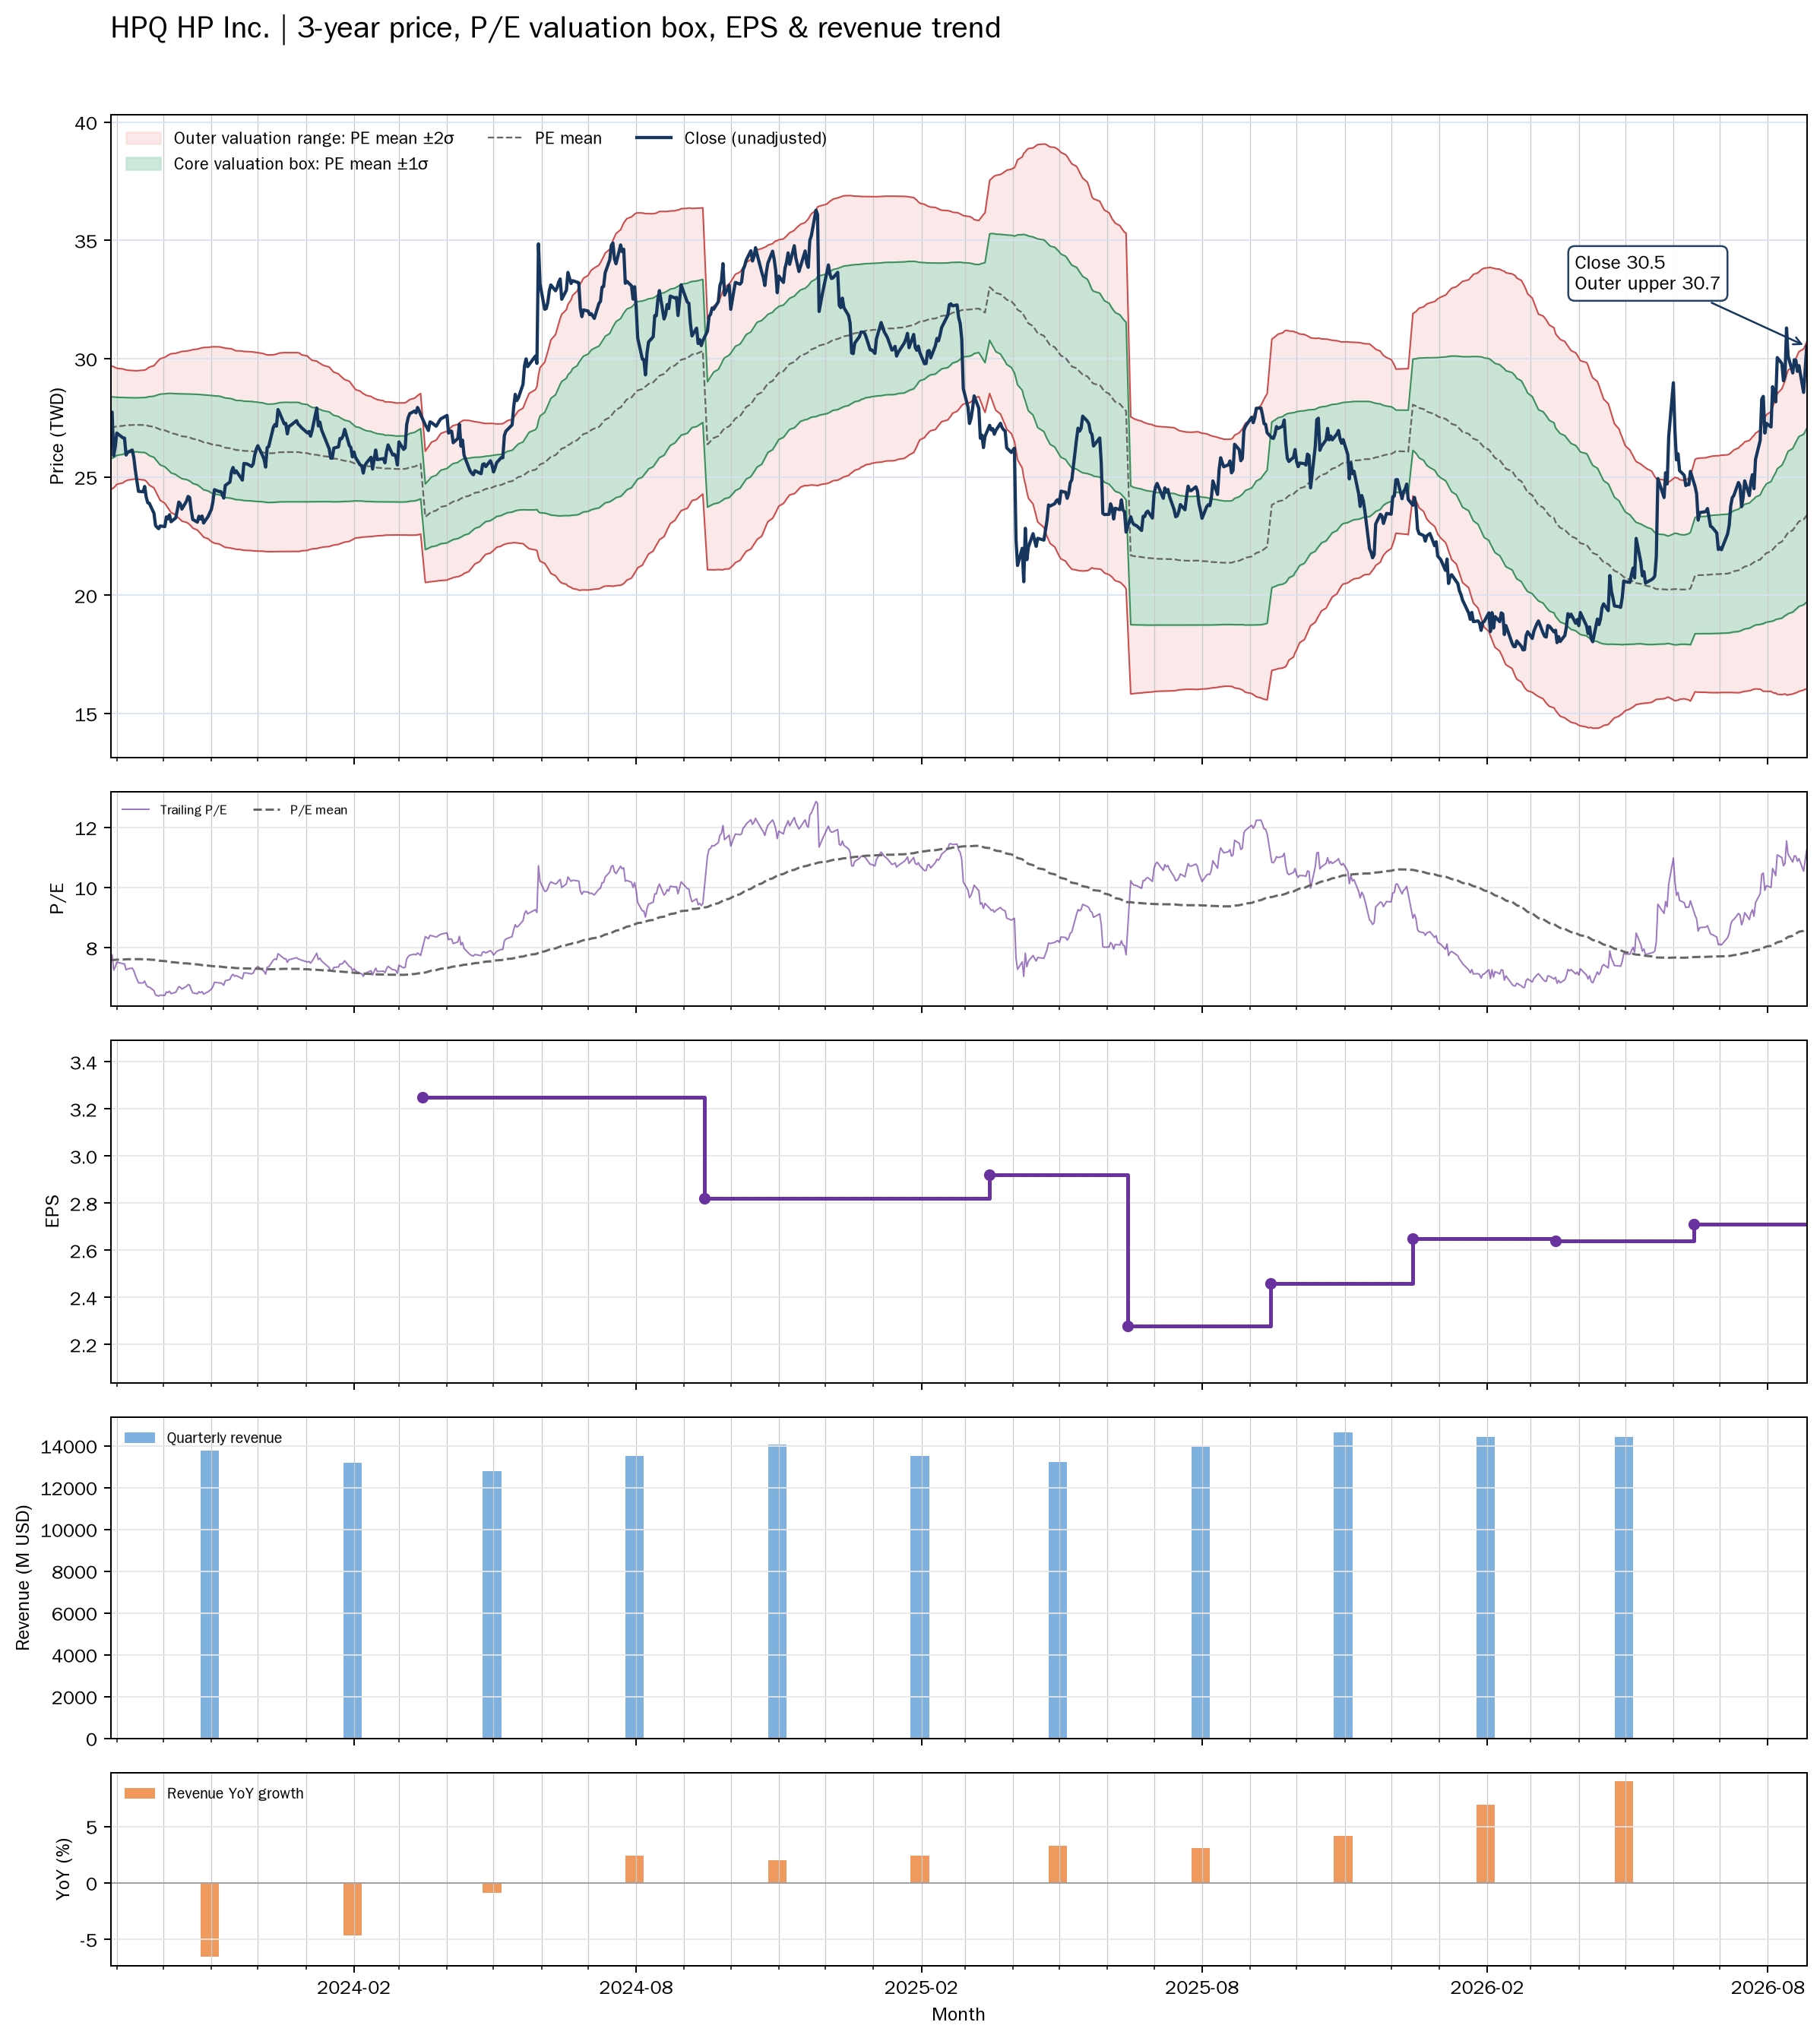

Values plotted in this chart, from the file beside it:
date, close, available_date, period_end, ttm_eps, pe, pe_mean, pe_std, price_m2, price_m1, price_mean, price_p1, price_p2, forward_pe, forward_pe_mean, forward_pe_std, forward_price_m2, forward_price_m1, forward_price_mean, forward_price_p1, forward_price_p2
2023-08-28, 27.71, 2023-06-14, 2023-04-30, 3.57, 7.762, 7.584, 0.3661, 24.46, 25.77, 27.07, 28.38, 29.69, , , , , , , , 
2023-08-29, 27.74, 2023-06-14, 2023-04-30, 3.57, 7.772, 7.59, 0.3626, 24.51, 25.8, 27.1, 28.39, 29.69, , , , , , , , 
2023-08-30, 25.9, 2023-06-14, 2023-04-30, 3.57, 7.256, 7.593, 0.3585, 24.55, 25.83, 27.11, 28.39, 29.67, , , , , , , , 
2023-08-31, 26.28, 2023-06-14, 2023-04-30, 3.57, 7.36, 7.598, 0.3516, 24.61, 25.87, 27.12, 28.38, 29.63, , , , , , , , 
2023-09-01, 26.86, 2023-06-14, 2023-04-30, 3.57, 7.524, 7.604, 0.3434, 24.69, 25.92, 27.15, 28.37, 29.6, , , , , , , , 
2023-09-05, 26.66, 2023-06-14, 2023-04-30, 3.57, 7.467, 7.609, 0.3372, 24.76, 25.96, 27.16, 28.37, 29.57, , , , , , , , 
2023-09-06, 26.65, 2023-06-14, 2023-04-30, 3.57, 7.464, 7.613, 0.3316, 24.81, 26, 27.18, 28.36, 29.55, , , , , , , , 
2023-09-07, 25.93, 2023-06-14, 2023-04-30, 3.57, 7.264, 7.615, 0.3285, 24.84, 26.01, 27.19, 28.36, 29.53, , , , , , , , 
2023-09-08, 26.05, 2023-06-14, 2023-04-30, 3.57, 7.296, 7.618, 0.3253, 24.87, 26.03, 27.19, 28.36, 29.52, , , , , , , , 
2023-09-11, 26.14, 2023-06-14, 2023-04-30, 3.57, 7.323, 7.62, 0.3225, 24.9, 26.05, 27.2, 28.35, 29.5, , , , , , , , 
2023-09-12, 25.82, 2023-06-14, 2023-04-30, 3.57, 7.234, 7.62, 0.3217, 24.91, 26.06, 27.2, 28.35, 29.5, , , , , , , , 
2023-09-13, 25.28, 2023-06-14, 2023-04-30, 3.57, 7.081, 7.621, 0.3201, 24.92, 26.06, 27.21, 28.35, 29.49, , , , , , , , 
2023-09-14, 24.83, 2023-06-14, 2023-04-30, 3.57, 6.954, 7.621, 0.3199, 24.92, 26.07, 27.21, 28.35, 29.49, , , , , , , , 
2023-09-15, 24.4, 2023-06-14, 2023-04-30, 3.57, 6.834, 7.62, 0.322, 24.91, 26.05, 27.2, 28.35, 29.5, , , , , , , , 
2023-09-18, 24.38, 2023-06-14, 2023-04-30, 3.57, 6.829, 7.619, 0.325, 24.88, 26.04, 27.2, 28.36, 29.52, , , , , , , , 
2023-09-19, 24.6, 2023-06-14, 2023-04-30, 3.57, 6.891, 7.619, 0.3255, 24.87, 26.04, 27.2, 28.36, 29.52, , , , , , , , 
2023-09-20, 24.15, 2023-06-14, 2023-04-30, 3.57, 6.764, 7.616, 0.3313, 24.82, 26.01, 27.19, 28.37, 29.55, , , , , , , , 
2023-09-21, 23.92, 2023-06-14, 2023-04-30, 3.57, 6.699, 7.612, 0.34, 24.75, 25.96, 27.17, 28.39, 29.6, , , , , , , , 
2023-09-22, 23.89, 2023-06-14, 2023-04-30, 3.57, 6.691, 7.606, 0.3495, 24.66, 25.91, 27.15, 28.4, 29.65, , , , , , , , 
2023-09-25, 23.47, 2023-06-14, 2023-04-30, 3.57, 6.574, 7.598, 0.3618, 24.54, 25.83, 27.13, 28.42, 29.71, , , , , , , , 
2023-09-26, 22.95, 2023-06-14, 2023-04-30, 3.57, 6.429, 7.59, 0.3768, 24.41, 25.75, 27.1, 28.44, 29.79, , , , , , , , 
2023-09-27, 22.88, 2023-06-14, 2023-04-30, 3.57, 6.409, 7.582, 0.3915, 24.27, 25.67, 27.07, 28.47, 29.86, , , , , , , , 
2023-09-28, 22.82, 2023-06-14, 2023-04-30, 3.57, 6.391, 7.574, 0.4057, 24.14, 25.59, 27.04, 28.49, 29.94, , , , , , , , 
2023-09-29, 22.93, 2023-06-14, 2023-04-30, 3.57, 6.424, 7.566, 0.419, 24.02, 25.51, 27.01, 28.51, 30, , , , , , , , 
2023-10-02, 22.91, 2023-06-14, 2023-04-30, 3.57, 6.416, 7.557, 0.4319, 23.89, 25.44, 26.98, 28.52, 30.06, , , , , , , , 
2023-10-03, 23.32, 2023-06-14, 2023-04-30, 3.57, 6.531, 7.549, 0.4418, 23.8, 25.37, 26.95, 28.53, 30.11, , , , , , , , 
2023-10-04, 23.24, 2023-06-14, 2023-04-30, 3.57, 6.509, 7.541, 0.4518, 23.7, 25.31, 26.92, 28.54, 30.15, , , , , , , , 
2023-10-05, 23.41, 2023-06-14, 2023-04-30, 3.57, 6.556, 7.534, 0.4606, 23.61, 25.25, 26.89, 28.54, 30.18, , , , , , , , 
2023-10-06, 23.11, 2023-06-14, 2023-04-30, 3.57, 6.474, 7.523, 0.4702, 23.5, 25.18, 26.86, 28.54, 30.21, , , , , , , , 
2023-10-09, 23.27, 2023-06-14, 2023-04-30, 3.57, 6.519, 7.512, 0.4783, 23.4, 25.11, 26.82, 28.53, 30.23, , , , , , , , 
2023-10-10, 23.59, 2023-06-14, 2023-04-30, 3.57, 6.606, 7.504, 0.4853, 23.32, 25.06, 26.79, 28.52, 30.25, , , , , , , , 
2023-10-11, 23.94, 2023-06-14, 2023-04-30, 3.57, 6.706, 7.498, 0.4907, 23.26, 25.02, 26.77, 28.52, 30.27, , , , , , , , 
2023-10-12, 23.87, 2023-06-14, 2023-04-30, 3.57, 6.686, 7.492, 0.4962, 23.2, 24.98, 26.75, 28.52, 30.29, , , , , , , , 
2023-10-13, 23.65, 2023-06-14, 2023-04-30, 3.57, 6.624, 7.486, 0.5024, 23.14, 24.93, 26.72, 28.52, 30.31, , , , , , , , 
2023-10-16, 23.99, 2023-06-14, 2023-04-30, 3.57, 6.719, 7.481, 0.507, 23.09, 24.9, 26.71, 28.52, 30.33, , , , , , , , 
2023-10-17, 24.18, 2023-06-14, 2023-04-30, 3.57, 6.774, 7.477, 0.5107, 23.05, 24.87, 26.69, 28.52, 30.34, , , , , , , , 
2023-10-18, 24.13, 2023-06-14, 2023-04-30, 3.57, 6.759, 7.471, 0.5149, 23, 24.83, 26.67, 28.51, 30.35, , , , , , , , 
2023-10-19, 23.6, 2023-06-14, 2023-04-30, 3.57, 6.611, 7.464, 0.5209, 22.93, 24.79, 26.65, 28.51, 30.37, , , , , , , , 
2023-10-20, 23.21, 2023-06-14, 2023-04-30, 3.57, 6.501, 7.456, 0.5282, 22.85, 24.73, 26.62, 28.5, 30.39, , , , , , , , 
2023-10-23, 23.09, 2023-06-14, 2023-04-30, 3.57, 6.469, 7.447, 0.5358, 22.76, 24.67, 26.59, 28.5, 30.41, , , , , , , , 
2023-10-24, 23.34, 2023-06-14, 2023-04-30, 3.57, 6.539, 7.439, 0.5421, 22.69, 24.62, 26.56, 28.49, 30.43, , , , , , , , 
2023-10-25, 23.23, 2023-06-14, 2023-04-30, 3.57, 6.506, 7.432, 0.5487, 22.61, 24.57, 26.53, 28.49, 30.45, , , , , , , , 
2023-10-26, 23.35, 2023-06-14, 2023-04-30, 3.57, 6.541, 7.424, 0.5546, 22.54, 24.52, 26.5, 28.48, 30.46, , , , , , , , 
2023-10-27, 23.06, 2023-06-14, 2023-04-30, 3.57, 6.459, 7.414, 0.5614, 22.46, 24.46, 26.47, 28.47, 30.48, , , , , , , , 
2023-10-30, 23.34, 2023-06-14, 2023-04-30, 3.57, 6.539, 7.406, 0.5668, 22.39, 24.41, 26.44, 28.46, 30.48, , , , , , , , 
2023-10-31, 23.5, 2023-06-14, 2023-04-30, 3.57, 6.581, 7.398, 0.5717, 22.33, 24.37, 26.41, 28.45, 30.49, , , , , , , , 
2023-11-01, 23.63, 2023-06-14, 2023-04-30, 3.57, 6.619, 7.392, 0.5761, 22.28, 24.33, 26.39, 28.45, 30.5, , , , , , , , 
2023-11-02, 23.95, 2023-06-14, 2023-04-30, 3.57, 6.709, 7.387, 0.5793, 22.24, 24.31, 26.37, 28.44, 30.51, , , , , , , , 
2023-11-03, 24.47, 2023-06-14, 2023-04-30, 3.57, 6.854, 7.383, 0.5814, 22.21, 24.28, 26.36, 28.43, 30.51, , , , , , , , 
2023-11-06, 24.39, 2023-06-14, 2023-04-30, 3.57, 6.831, 7.378, 0.5835, 22.17, 24.26, 26.34, 28.42, 30.51, , , , , , , , 
2023-11-07, 24.39, 2023-06-14, 2023-04-30, 3.57, 6.831, 7.372, 0.5853, 22.14, 24.23, 26.32, 28.41, 30.5, , , , , , , , 
2023-11-08, 24.28, 2023-06-14, 2023-04-30, 3.57, 6.801, 7.364, 0.5868, 22.1, 24.19, 26.29, 28.38, 30.48, , , , , , , , 
2023-11-09, 24.11, 2023-06-14, 2023-04-30, 3.57, 6.754, 7.357, 0.5889, 22.06, 24.16, 26.26, 28.37, 30.47, , , , , , , , 
2023-11-10, 24.65, 2023-06-14, 2023-04-30, 3.57, 6.904, 7.35, 0.5895, 22.03, 24.14, 26.24, 28.34, 30.45, , , , , , , , 
2023-11-13, 24.79, 2023-06-14, 2023-04-30, 3.57, 6.944, 7.344, 0.59, 22.01, 24.11, 26.22, 28.32, 30.43, , , , , , , , 
2023-11-14, 25.24, 2023-06-14, 2023-04-30, 3.57, 7.069, 7.34, 0.5903, 21.99, 24.1, 26.21, 28.31, 30.42, , , , , , , , 
2023-11-15, 25.41, 2023-06-14, 2023-04-30, 3.57, 7.116, 7.335, 0.5895, 21.98, 24.08, 26.19, 28.29, 30.4, , , , , , , , 
2023-11-16, 25.17, 2023-06-14, 2023-04-30, 3.57, 7.051, 7.329, 0.5882, 21.96, 24.06, 26.16, 28.26, 30.36, , , , , , , , 
2023-11-17, 25.26, 2023-06-14, 2023-04-30, 3.57, 7.076, 7.323, 0.5874, 21.95, 24.05, 26.14, 28.24, 30.34, , , , , , , , 
2023-11-20, 24.98, 2023-06-14, 2023-04-30, 3.57, 6.996, 7.321, 0.5881, 21.94, 24.04, 26.13, 28.23, 30.33, , , , , , , , 
... 692 more rows
